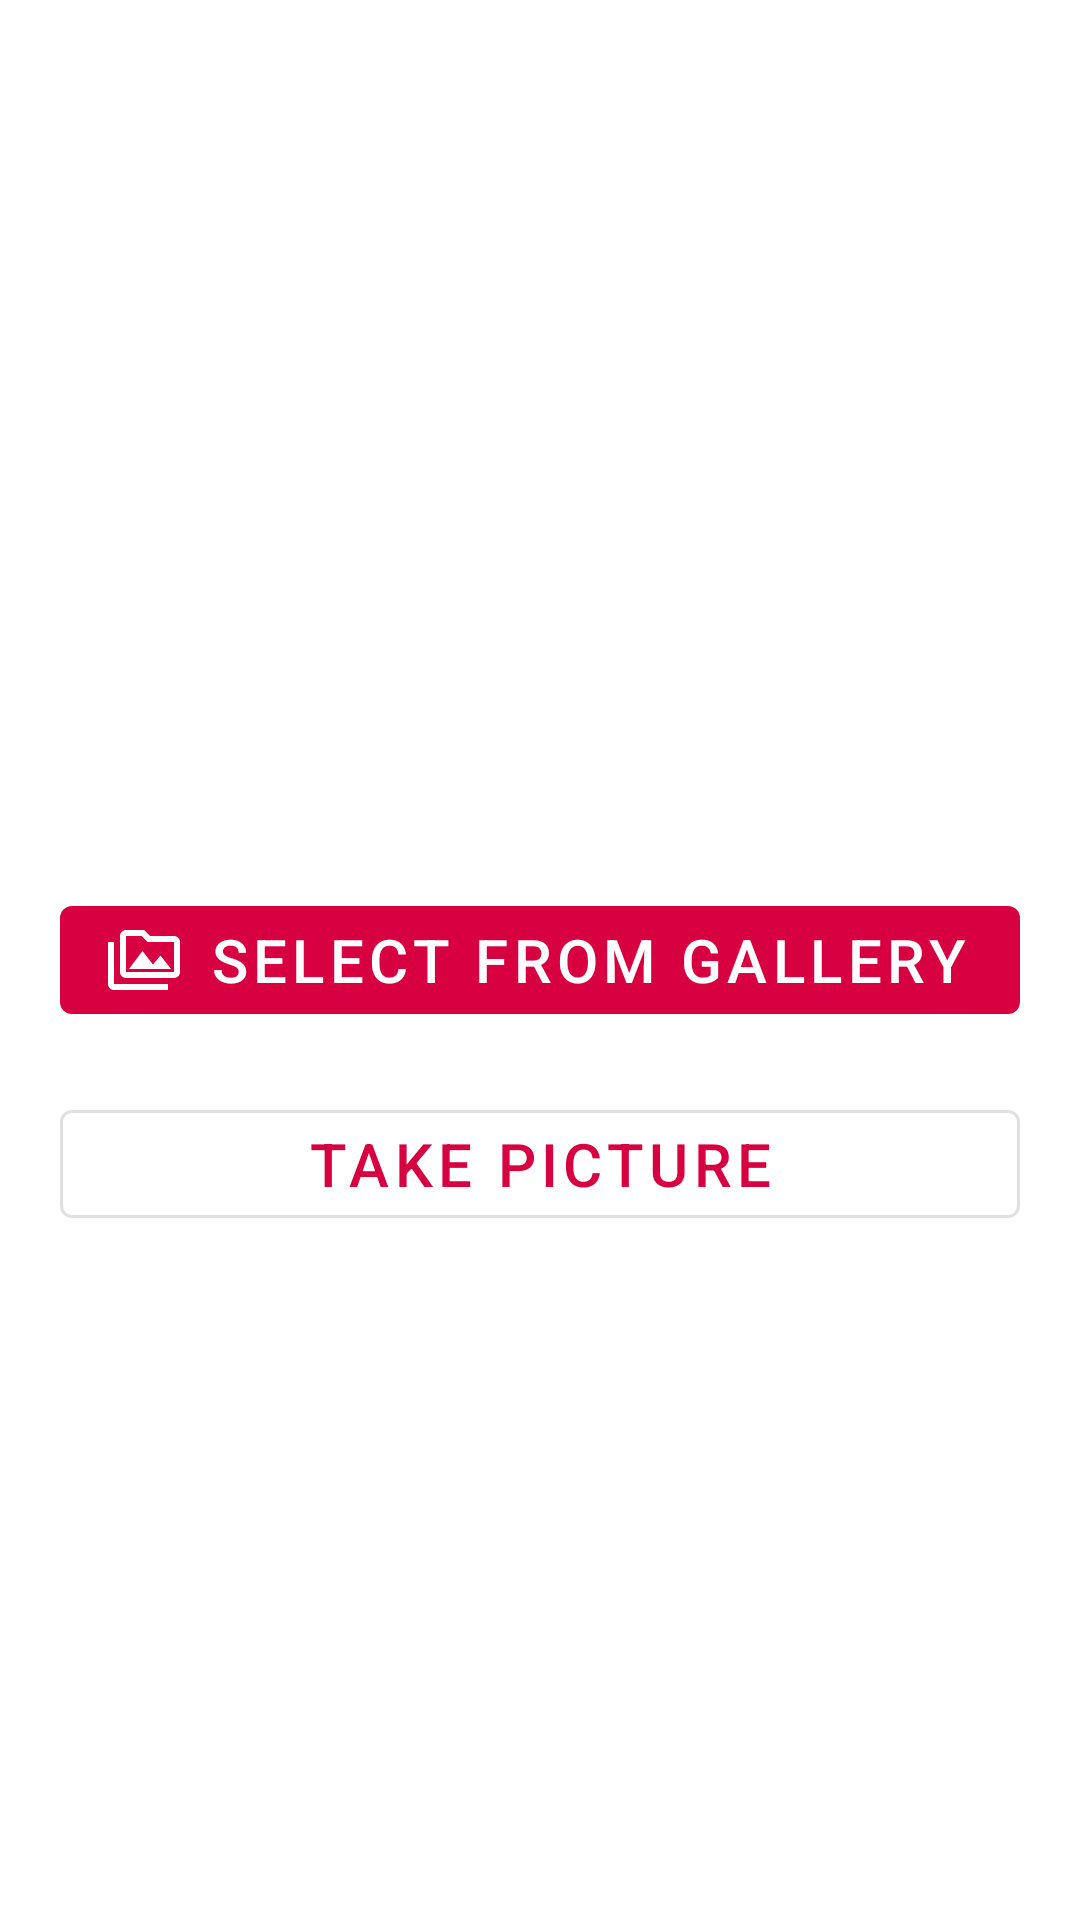

Reconstruct the res/layout file that produces this screen, plus the resources it refers to.
<!-- AndroidManifest.xml: application theme Theme.WhyCats -->
<!-- res/layout/fragment_image_upload.xml -->
<?xml version="1.0" encoding="utf-8"?>
<androidx.constraintlayout.widget.ConstraintLayout xmlns:android="http://schemas.android.com/apk/res/android"
    xmlns:app="http://schemas.android.com/apk/res-auto"
    xmlns:tools="http://schemas.android.com/tools"
    android:layout_width="match_parent"
    android:layout_height="match_parent"
    tools:context=".view.ImageUploadFragment">

    <ProgressBar
        android:id="@+id/pbNetworkCall"
        android:layout_width="wrap_content"
        android:layout_height="wrap_content"
        android:layout_gravity="center"
        android:visibility="gone"
        android:indeterminateTint="@color/crimson"
        app:layout_constraintTop_toTopOf="parent"
        app:layout_constraintStart_toStartOf="parent"
        app:layout_constraintBottom_toBottomOf="parent"
        app:layout_constraintEnd_toEndOf="parent"/>

    <androidx.constraintlayout.widget.ConstraintLayout
        android:id="@+id/imageCaptureContainer"
        android:layout_width="match_parent"
        android:layout_height="wrap_content"
        app:layout_constraintBottom_toBottomOf="parent"
        app:layout_constraintEnd_toEndOf="parent"
        app:layout_constraintStart_toStartOf="parent"
        app:layout_constraintTop_toTopOf="parent">

        <com.google.android.material.button.MaterialButton
            android:id="@+id/getFromGalleryImageButton"
            android:layout_width="match_parent"
            android:layout_height="wrap_content"
            android:layout_margin="@dimen/default_padding"
            android:gravity="center"
            android:text="@string/upload_from_gallery"
            android:textSize="@dimen/default_text_size"
            app:icon="@drawable/ic_media"
            app:layout_constraintBottom_toBottomOf="parent"
            app:layout_constraintEnd_toEndOf="parent"
            app:layout_constraintStart_toStartOf="parent"
            app:layout_constraintTop_toTopOf="parent" />

        <com.google.android.material.button.MaterialButton
            android:id="@+id/takePictureButton"
            style="@style/Widget.MaterialComponents.Button.OutlinedButton"
            android:layout_width="match_parent"
            android:layout_height="wrap_content"
            android:layout_margin="@dimen/default_padding"
            android:gravity="center"
            android:text="@string/take_picture"
            android:textSize="@dimen/default_text_size"
            app:icon="@drawable/ic_camera"
            app:layout_constraintEnd_toEndOf="parent"
            app:layout_constraintStart_toStartOf="parent"
            app:layout_constraintTop_toBottomOf="@id/getFromGalleryImageButton" />

    </androidx.constraintlayout.widget.ConstraintLayout>

    <androidx.constraintlayout.widget.ConstraintLayout
        android:id="@+id/imagePreviewContainer"
        android:layout_width="match_parent"
        android:layout_height="wrap_content"
        android:visibility="gone"
        app:layout_constraintBottom_toBottomOf="parent"
        app:layout_constraintEnd_toEndOf="parent"
        app:layout_constraintStart_toStartOf="parent"
        app:layout_constraintTop_toTopOf="parent">

        <ImageView
            android:id="@+id/pictureImage"
            android:layout_width="@dimen/default_image_dimen"
            android:layout_height="@dimen/default_image_dimen"
            android:contentDescription="@string/image_preview_description"
            app:layout_constraintBottom_toBottomOf="parent"
            app:layout_constraintEnd_toEndOf="parent"
            app:layout_constraintStart_toStartOf="parent"
            app:layout_constraintTop_toTopOf="parent" />

        <com.google.android.material.button.MaterialButton
            android:id="@+id/uploadImageButton"
            style="@style/Widget.MaterialComponents.Button.OutlinedButton"
            android:layout_width="match_parent"
            android:layout_height="wrap_content"
            android:layout_margin="@dimen/default_padding"
            android:gravity="center"
            android:text="@string/upload_image"
            android:textSize="@dimen/default_text_size"
            app:icon="@drawable/ic_upload"
            app:layout_constraintEnd_toEndOf="parent"
            app:layout_constraintStart_toStartOf="parent"
            app:layout_constraintTop_toBottomOf="@id/pictureImage" />

    </androidx.constraintlayout.widget.ConstraintLayout>

</androidx.constraintlayout.widget.ConstraintLayout>
<!-- resources referenced by this layout -->
<resources>
  <color name="crimson">#DC143C</color>
  <dimen name="default_image_dimen">180dp</dimen>
  <dimen name="default_padding">20dp</dimen>
  <dimen name="default_text_size">20sp</dimen>
  <!-- drawable ic_media (drawable) -->
  <vector android:autoMirrored="true" android:height="24dp"
      android:tint="?attr/colorControlNormal" android:viewportHeight="24"
      android:viewportWidth="24" android:width="24dp" xmlns:android="http://schemas.android.com/apk/res/android">
      <path android:fillColor="@android:color/white" android:pathData="M2,6L0,6v5h0.01L0,20c0,1.1 0.9,2 2,2h18v-2L2,20L2,6zM7,15h14l-3.5,-4.5 -2.5,3.01L11.5,9zM22,4h-8l-2,-2L6,2c-1.1,0 -1.99,0.9 -1.99,2L4,16c0,1.1 0.9,2 2,2h16c1.1,0 2,-0.9 2,-2L24,6c0,-1.1 -0.9,-2 -2,-2zM22,16L6,16L6,4h5.17l1.41,1.41 0.59,0.59L22,6v10z"/>
  </vector>
  <string name="image_preview_description">Image Preview will be displayed here after user captures or selects cat image</string>
  <string name="take_picture">Take Picture</string>
  <string name="upload_from_gallery">Select from gallery</string>
  <string name="upload_image">Upload Picture</string>
  <style name="Theme.WhyCats" parent="Theme.MaterialComponents.DayNight.DarkActionBar">
          
          <item name="colorPrimary">@color/carmine</item>
          <item name="colorPrimaryVariant">@color/crimson</item>
          <item name="colorOnPrimary">@color/white</item>
          
          <item name="colorSecondary">@color/teal_200</item>
          <item name="colorSecondaryVariant">@color/teal_700</item>
          <item name="colorOnSecondary">@color/black</item>
          
          <item name="android:statusBarColor" tools:targetApi="l">?attr/colorPrimaryVariant</item>
          
      </style>
  <color name="carmine">#D70040</color>
  <color name="white">#FFFFFFFF</color>
  <color name="teal_200">#FF03DAC5</color>
  <color name="teal_700">#FF018786</color>
  <color name="black">#FF000000</color>
</resources>
